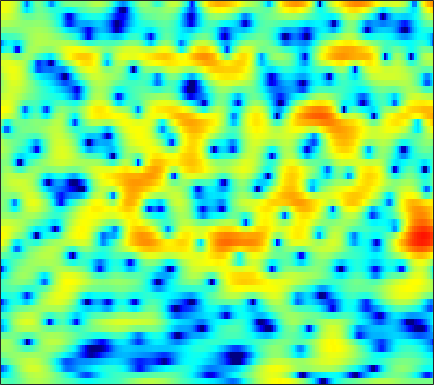

The table this chart was drawn from, first rows:
-1.4553, -1.6889, -1.9972, -2.2223, -2.3079, -2.2768, -2.0489, -1.7752, -1.261, -0.70515, -0.11351, 0.29645, 0.81221, 1.2297, 1.4804, 1.7193, 1.842, 1.8727, 1.8207, 1.6752, 1.4207, 1.2168, 0.82935, 0.43568
-6.964, -6.492, -5.705, -4.814, -4.131, -3.202, -2.3, -1.66, -0.8574, -0.1275, 0.5214, 0.9493, 1.442, 1.831, 2.057, 2.264, 2.366, 2.377, 2.3, 2.122, 1.857, 1.607, 1.204, 0.7307
-12.4, -11.5, -9.363, -7.053, -5.471, -3.609, -2.039, -1.033, 0.1092, 1.053, 1.819, 2.28, 2.761, 3.095, 3.247, 3.325, 3.272, 3.136, 2.83, 2.376, 1.772, 1.214, 0.3278, -0.7409
-2.924, -2.535, -1.97, -1.366, -0.8999, -0.2815, 0.3123, 0.7295, 1.23, 1.677, 2.044, 2.264, 2.485, 2.612, 2.636, 2.577, 2.403, 2.192, 1.795, 1.263, 0.5794, -0.03522, -1.002, -2.158
-0.6786, -0.4016, -0.0803, 0.1924, 0.3638, 0.5573, 0.7097, 0.7966, 0.8889, 0.9606, 1.012, 1.049, 1.101, 1.147, 1.175, 1.192, 1.168, 1.119, 0.9936, 0.7918, 0.497, 0.2194, -0.2348, -0.7832
0.9474, 1.071, 1.131, 1.075, 0.9563, 0.6836, 0.2804, -0.1042, -0.7101, -1.384, -2.04, -2.433, -2.694, -2.582, -2.252, -1.597, -0.8606, -0.3266, 0.2939, 0.7803, 1.115, 1.264, 1.331, 1.259
1.245, 1.3, 1.263, 1.088, 0.8437, 0.3445, -0.4, -1.173, -2.581, -4.614, -7.721, -11.4, -21.26, -15.75, -10.19, -5.929, -3.246, -1.787, -0.3341, 0.7099, 1.462, 1.853, 2.206, 2.385
-1.144, -1.063, -0.8942, -0.669, -0.5278, -0.4216, -0.4459, -0.5638, -0.8589, -1.257, -1.694, -1.966, -2.154, -2.024, -1.734, -1.159, -0.5213, -0.07209, 0.4382, 0.8273, 1.11, 1.263, 1.4, 1.473
-9.089, -8.637, -6.464, -4.149, -2.689, -1.147, 0.0104, 0.6619, 1.298, 1.726, 1.998, 2.114, 2.188, 2.165, 2.095, 1.929, 1.656, 1.376, 0.8895, 0.3072, -0.3124, -0.7459, -1.135, -1.266
-7.059, -6.769, -5.13, -3.132, -1.798, -0.2476, 1.007, 1.777, 2.589, 3.168, 3.55, 3.714, 3.787, 3.691, 3.471, 2.965, 2.175, 1.347, -0.1218, -2.237, -5.375, -8.963, -16.66, -14.03
-3.032, -2.967, -2.583, -1.943, -1.365, -0.5508, 0.2224, 0.7504, 1.361, 1.852, 2.215, 2.4, 2.546, 2.552, 2.47, 2.217, 1.782, 1.321, 0.5199, -0.4852, -1.596, -2.383, -3.07, -3.135
-8.651, -7.997, -6.584, -5.112, -4.131, -3.014, -2.166, -1.698, -1.251, -0.9458, -0.7112, -0.5456, -0.3255, -0.05139, 0.1901, 0.5315, 0.8741, 1.072, 1.27, 1.397, 1.483, 1.534, 1.589, 1.657
-15.04, -12.38, -9.112, -6.816, -5.634, -4.598, -4.118, -4.071, -4.439, -5.23, -6.359, -7.167, -7.53, -6.595, -5.292, -3.451, -1.819, -0.7703, 0.3804, 1.302, 2.038, 2.483, 2.969, 3.335
-5.235, -4.989, -4.522, -4.042, -3.751, -3.614, -3.793, -4.179, -5.145, -6.79, -9.343, -11.89, -14.46, -11.99, -9.042, -5.936, -3.695, -2.412, -1.022, 0.09572, 1.011, 1.614, 2.33, 2.953
-2.902, -2.611, -2.262, -1.973, -1.82, -1.708, -1.744, -1.89, -2.209, -2.653, -3.151, -3.467, -3.719, -3.706, -3.558, -3.271, -2.966, -2.761, -2.507, -2.176, -1.649, -1.085, -0.1466, 0.9009
-2.77, -2.351, -1.765, -1.199, -0.813, -0.3671, -0.02343, 0.148, 0.267, 0.2802, 0.1863, 0.03784, -0.2458, -0.6468, -1.069, -1.861, -2.997, -4.184, -6.425, -9.53, -11.55, -9.661, -5.684, -2.503
-6.633, -5.731, -4.346, -2.99, -2.078, -1.047, -0.2311, 0.2586, 0.7459, 1.053, 1.196, 1.204, 1.054, 0.7154, 0.3252, -0.4014, -1.432, -2.419, -3.984, -5.558, -6.231, -5.576, -3.701, -1.675
-17.08, -12.01, -8.062, -5.484, -4.05, -2.572, -1.482, -0.8272, -0.1426, 0.3646, 0.7199, 0.9025, 1.03, 1.033, 0.9666, 0.7937, 0.5333, 0.317, 0.05857, -0.1178, -0.1211, 0.009347, 0.3232, 0.7318
-6.69, -6.112, -5.125, -4.142, -3.487, -2.74, -2.082, -1.654, -1.132, -0.6377, -0.177, 0.1284, 0.5017, 0.8146, 1.004, 1.192, 1.339, 1.418, 1.492, 1.557, 1.617, 1.647, 1.668, 1.645
-1.283, -1.521, -1.853, -2.224, -2.541, -2.968, -3.277, -3.352, -3.15, -2.624, -1.89, -1.304, -0.5671, 0.08489, 0.4964, 0.961, 1.342, 1.582, 1.841, 2.052, 2.197, 2.256, 2.265, 2.161
2.219, 1.595, 0.501, -1.008, -2.48, -5.113, -8.762, -11.58, -11.22, -7.697, -4.919, -3.434, -2.035, -1.109, -0.6088, -0.09017, 0.3243, 0.6223, 1.035, 1.422, 1.774, 2.003, 2.218, 2.314
4.716, 4.127, 3.064, 1.632, 0.2898, -1.907, -4.341, -5.78, -6.121, -4.948, -3.719, -3.08, -2.702, -2.832, -3.158, -3.645, -3.86, -3.629, -2.835, -1.831, -0.9119, -0.3342, 0.2347, 0.6327
5.497, 5.227, 4.702, 4.021, 3.413, 2.562, 1.709, 1.118, 0.4529, -0.1545, -0.7994, -1.461, -2.744, -4.739, -7.058, -12.24, -27.61, -18.3, -10.28, -6.831, -5.061, -4.409, -4.122, -4.245
4.486, 4.504, 4.402, 4.165, 3.917, 3.52, 3.065, 2.695, 2.145, 1.507, 0.7532, 0.07084, -1.03, -2.362, -3.475, -4.923, -5.923, -6.162, -5.954, -5.633, -5.652, -6.098, -7.458, -10.2
2.474, 2.675, 2.792, 2.779, 2.711, 2.546, 2.347, 2.187, 1.945, 1.679, 1.345, 1.065, 0.6196, 0.1109, -0.2843, -0.8498, -1.37, -1.741, -2.227, -2.732, -3.372, -3.941, -4.872, -5.864
0.6625, 0.8616, 0.8997, 0.771, 0.6081, 0.3873, 0.2848, 0.3061, 0.5014, 0.8106, 1.139, 1.347, 1.528, 1.578, 1.534, 1.349, 1.066, 0.7869, 0.3314, -0.2176, -0.8461, -1.342, -2.009, -2.619
0.03317, -0.002996, -0.4512, -1.431, -2.506, -4.147, -5.228, -4.874, -3.113, -1.113, 0.5578, 1.507, 2.425, 2.994, 3.212, 3.306, 3.15, 2.905, 2.421, 1.762, 0.974, 0.2843, -0.7004, -1.769
0.2102, 0.1693, -0.4045, -1.726, -3.365, -6.697, -10.65, -9.581, -4.87, -1.372, 0.9406, 2.166, 3.286, 3.945, 4.194, 4.237, 3.993, 3.639, 2.963, 2.08, 0.9778, 0.005457, -1.536, -3.419
0.162, 0.4756, 0.5687, 0.4246, 0.1861, -0.09861, -0.1551, 0.07898, 0.7174, 1.532, 2.332, 2.811, 3.257, 3.43, 3.39, 3.064, 2.499, 1.901, 0.9173, -0.255, -1.606, -2.704, -4.33, -6.081
0.5046, 0.9651, 1.434, 1.761, 1.945, 2.128, 2.308, 2.462, 2.669, 2.861, 2.999, 3.034, 2.942, 2.653, 2.28, 1.557, 0.5314, -0.4374, -2.009, -3.862, -5.799, -7.129, -8.446, -9.207
0.8652, 1.363, 1.937, 2.355, 2.601, 2.834, 2.987, 3.052, 3.099, 3.109, 3.046, 2.95, 2.696, 2.27, 1.786, 0.9126, -0.3628, -1.625, -3.89, -7.087, -12.03, -18.27, -22.36, -14.63
0.4471, 1.135, 1.791, 2.196, 2.333, 2.369, 2.274, 2.164, 2.04, 1.975, 1.984, 2.002, 2.003, 1.891, 1.694, 1.199, 0.4414, -0.3395, -1.681, -3.364, -5.174, -6.33, -6.94, -6.42
-0.5032, 0.3285, 0.9195, 1.004, 0.7519, 0.04332, -0.9899, -1.839, -2.736, -2.931, -2.333, -1.632, -0.6722, 0.07896, 0.4865, 0.787, 0.8791, 0.8139, 0.6268, 0.3633, 0.1213, -0.00276, -0.02586, 0.07573
-0.1952, 0.1338, 0.1423, -0.3835, -1.157, -2.837, -5.544, -8.757, -17.24, -21.16, -10.68, -7.343, -4.71, -3.11, -2.295, -1.483, -0.9045, -0.526, -0.04965, 0.4316, 0.9053, 1.258, 1.702, 2.113
1.07, 0.9315, 0.5314, -0.1552, -0.8651, -2.103, -3.631, -4.862, -6.22, -6.822, -6.545, -6.082, -5.542, -5.229, -5.166, -5.122, -4.866, -4.375, -3.352, -2.069, -0.7685, 0.1354, 1.182, 2.054
2.03, 1.73, 1.256, 0.6998, 0.216, -0.477, -1.215, -1.765, -2.477, -3.134, -3.785, -4.355, -5.337, -6.81, -8.438, -11.85, -16.39, -15.46, -9.871, -5.79, -2.932, -1.314, 0.3663, 1.611
1.755, 1.325, 0.7876, 0.3159, 0.004083, -0.3541, -0.6796, -0.9291, -1.304, -1.75, -2.328, -2.878, -3.823, -5.094, -6.258, -7.974, -9.112, -8.732, -6.746, -4.371, -2.268, -0.9535, 0.4808, 1.581
-0.1504, -1.044, -1.985, -2.439, -2.418, -2.12, -1.717, -1.456, -1.218, -1.146, -1.226, -1.366, -1.657, -2, -2.245, -2.461, -2.44, -2.234, -1.69, -0.9383, -0.09493, 0.5308, 1.289, 1.932
-3.094, -6.121, -11.46, -11.91, -8.475, -5.09, -3.03, -2.029, -1.173, -0.6916, -0.4378, -0.3438, -0.276, -0.2243, -0.1878, -0.1083, 0.02062, 0.1593, 0.4021, 0.72, 1.091, 1.394, 1.797, 2.157
-0.08447, -1.895, -4.076, -4.555, -3.726, -2.319, -1.252, -0.7728, -0.5148, -0.527, -0.6208, -0.6634, -0.5786, -0.3508, -0.1567, 0.08564, 0.229, 0.2622, 0.2174, 0.156, 0.1956, 0.345, 0.7396, 1.258
4.398, 3.923, 3.318, 2.805, 2.479, 2.01, 1.349, 0.6313, -0.7729, -2.691, -4.82, -5.864, -5.409, -3.828, -2.709, -1.758, -1.489, -1.714, -2.593, -4.076, -5.648, -6.023, -4.678, -2.509
5.175, 5.175, 5.005, 4.636, 4.213, 3.427, 2.285, 1.113, -1.024, -4.157, -8.779, -12.33, -10.09, -6.214, -4.435, -3.17, -2.909, -3.33, -4.758, -7.435, -11.8, -14.08, -9.889, -5.732
3.729, 4, 4.145, 4.062, 3.847, 3.353, 2.623, 1.921, 0.8134, -0.3755, -1.472, -2.058, -2.405, -2.372, -2.269, -2.218, -2.381, -2.686, -3.295, -3.995, -4.572, -4.74, -4.519, -3.94
2.205, 2.639, 3.043, 3.25, 3.281, 3.156, 2.865, 2.553, 2.047, 1.477, 0.9049, 0.5079, 0.02283, -0.4115, -0.7044, -1.1, -1.522, -1.849, -2.305, -2.762, -3.155, -3.395, -3.658, -3.842
1.094, 1.733, 2.414, 2.883, 3.103, 3.236, 3.194, 3.065, 2.78, 2.385, 1.917, 1.526, 0.9695, 0.3872, -0.05923, -0.6619, -1.266, -1.714, -2.296, -2.859, -3.396, -3.792, -4.317, -4.867
0.5113, 1.426, 2.377, 3.05, 3.391, 3.652, 3.711, 3.633, 3.377, 2.974, 2.433, 1.944, 1.21, 0.404, -0.2408, -1.108, -1.949, -2.555, -3.301, -3.97, -4.614, -5.093, -5.739, -6.475
1.039, 2, 2.968, 3.646, 3.987, 4.23, 4.26, 4.147, 3.822, 3.301, 2.574, 1.896, 0.8108, -0.4611, -1.511, -2.953, -4.311, -5.165, -6.033, -6.625, -7.072, -7.381, -7.846, -8.385
2.486, 3.115, 3.757, 4.19, 4.387, 4.485, 4.404, 4.228, 3.84, 3.232, 2.373, 1.528, 0.06251, -1.899, -3.751, -6.854, -10.49, -12.66, -12.96, -11.83, -11.1, -10.98, -11.16, -11.2
3.406, 3.645, 3.868, 3.959, 3.946, 3.819, 3.601, 3.399, 3.075, 2.674, 2.111, 1.507, 0.3445, -1.397, -3.188, -6.476, -10.89, -13.91, -13.62, -11.96, -11.84, -13.09, -17.46, -24.7
1.751, 1.769, 1.812, 1.686, 1.406, 0.7852, 0.04489, -0.3733, -0.4543, 0.05116, 0.7132, 1.079, 1.23, 0.9554, 0.4871, -0.4193, -1.444, -2.139, -2.916, -3.567, -4.404, -5.167, -6.16, -6.307
-6.774, -5.431, -3.986, -3.482, -3.843, -5.497, -9.266, -15.12, -16.04, -7.614, -3.479, -1.567, 0.05584, 0.9892, 1.359, 1.556, 1.506, 1.372, 1.133, 0.857, 0.5907, 0.4264, 0.3323, 0.4475
-10.85, -8.496, -6.306, -5.251, -5.068, -5.454, -6.256, -6.72, -6.36, -4.829, -2.964, -1.716, -0.386, 0.5754, 1.091, 1.561, 1.831, 1.927, 1.963, 1.915, 1.847, 1.787, 1.721, 1.683
-3.407, -3.317, -3.028, -2.736, -2.573, -2.439, -2.327, -2.193, -1.867, -1.372, -0.7636, -0.2908, 0.3199, 0.8482, 1.175, 1.504, 1.728, 1.829, 1.878, 1.849, 1.745, 1.631, 1.43, 1.182
-0.1033, -0.153, -0.168, -0.1542, -0.1372, -0.1131, -0.08225, -0.04052, 0.0463, 0.1773, 0.3482, 0.4995, 0.7156, 0.9284, 1.072, 1.228, 1.327, 1.36, 1.338, 1.24, 1.043, 0.835, 0.4713, 0.003781
1.842, 1.825, 1.768, 1.675, 1.576, 1.416, 1.224, 1.065, 0.8425, 0.6378, 0.4769, 0.4027, 0.3598, 0.3864, 0.4394, 0.5342, 0.6061, 0.6223, 0.579, 0.4309, 0.1818, -0.0873, -0.5533, -1.165
3.293, 3.313, 3.244, 3.066, 2.861, 2.486, 1.993, 1.544, 0.8651, 0.1328, -0.554, -0.9657, -1.263, -1.238, -1.053, -0.7156, -0.3998, -0.2452, -0.187, -0.3135, -0.5956, -0.8996, -1.407, -2.009
4.441, 4.474, 4.39, 4.157, 3.882, 3.341, 2.56, 1.779, 0.4163, -1.416, -3.739, -5.564, -6.805, -5.669, -4.192, -2.499, -1.372, -0.888, -0.6887, -0.8995, -1.467, -2.022, -2.805, -3.42
4.51, 4.448, 4.3, 4.107, 3.913, 3.543, 2.942, 2.264, 0.8929, -1.195, -4.409, -7.858, -11.31, -7.486, -4.593, -2.113, -0.8067, -0.4043, -0.5122, -1.319, -2.876, -4.595, -7.568, -10.09
